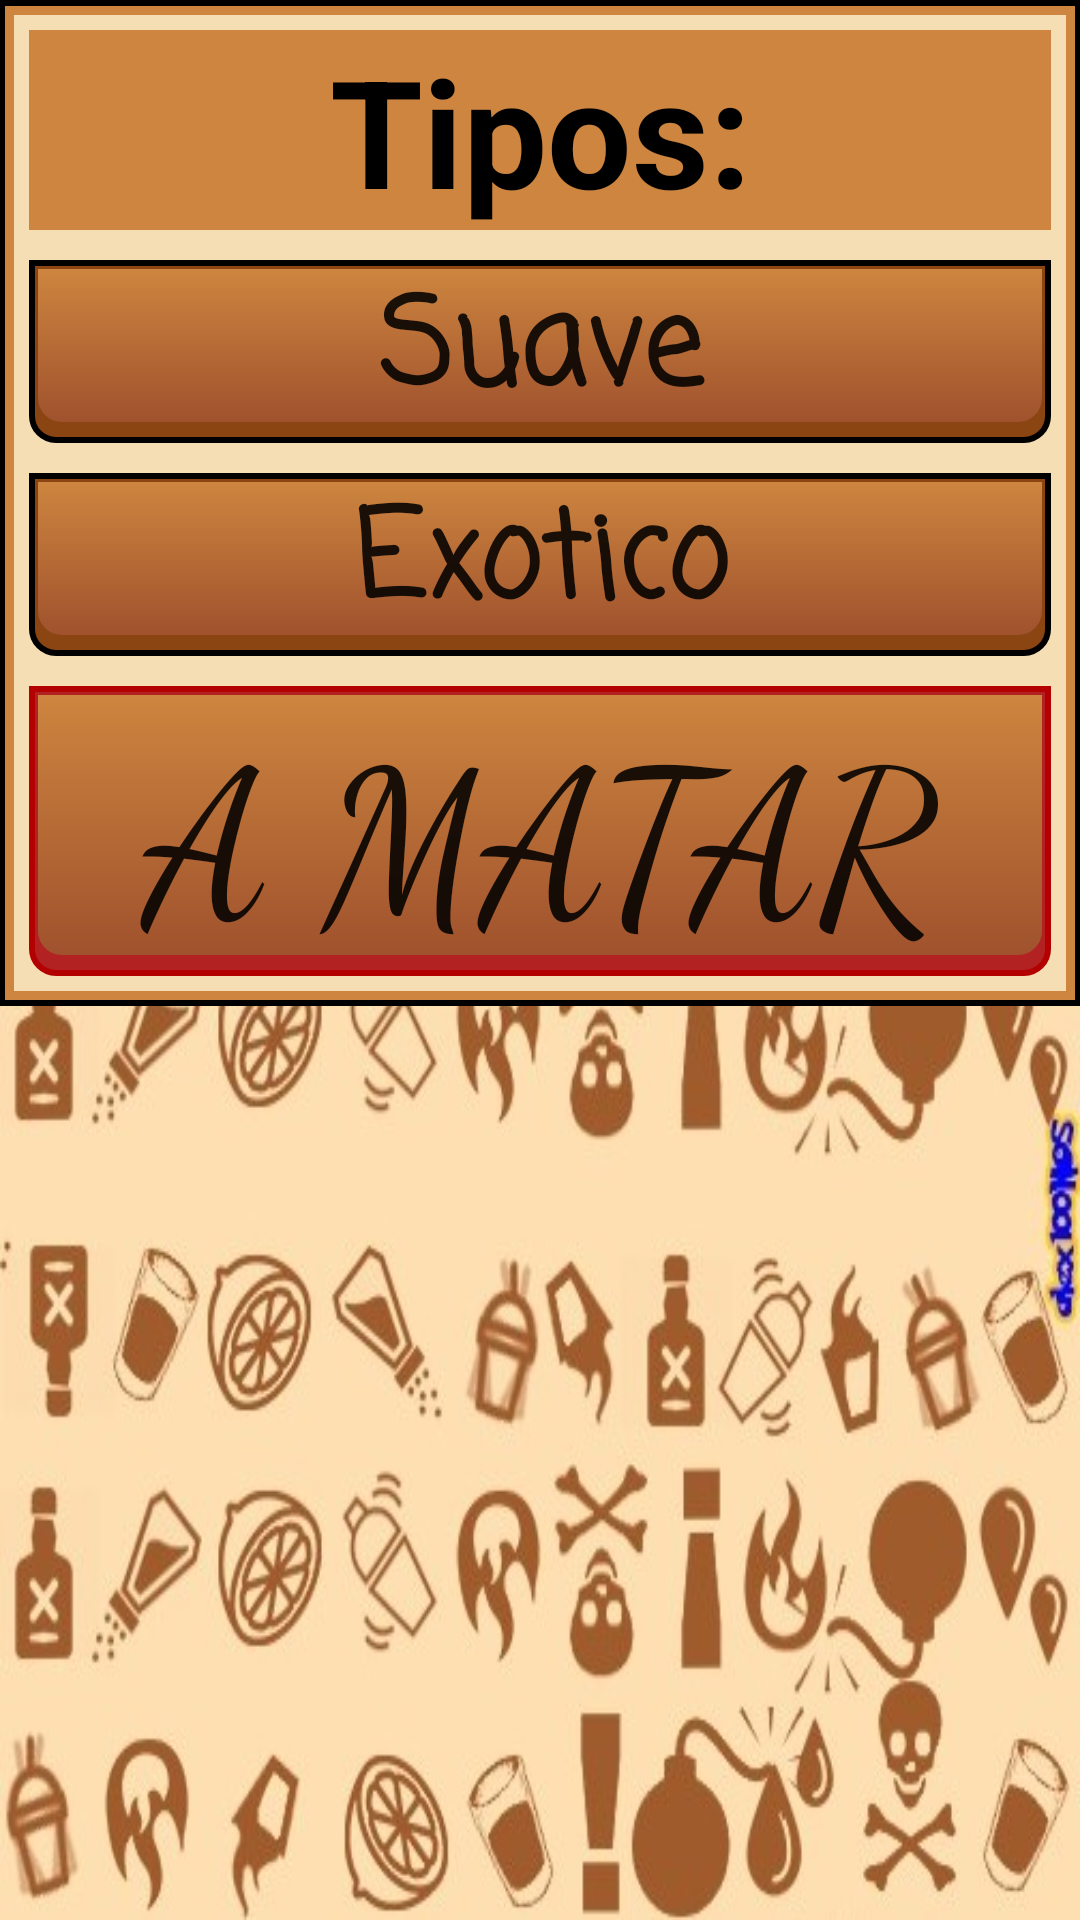

Produce the Android XML layout that renders to this screen, including the resource entries it uses.
<!-- AndroidManifest.xml: application theme AppTheme -->
<!-- res/layout/inicio_view.xml -->
<?xml version="1.0" encoding="utf-8"?>

<RelativeLayout xmlns:android="http://schemas.android.com/apk/res/android"
    xmlns:tools="http://schemas.android.com/tools"
    android:id="@+id/inicio_view"
    android:layout_width="match_parent"
    android:layout_height="match_parent"
    android:paddingBottom="@dimen/activity_vertical_margin"
    android:paddingLeft="@dimen/activity_horizontal_margin"
    android:paddingRight="@dimen/activity_horizontal_margin"
    android:paddingTop="@dimen/activity_vertical_margin"
    android:background="@drawable/fondo"
    tools:context="com.example.trjano.chupitos.Act_Frags.Inicio_fragment">
    <LinearLayout
        android:layout_width="match_parent"
        android:layout_height="wrap_content"
        android:orientation="vertical"
        android:padding="10dp"
        android:background="@drawable/box_content_style"
        >


        <TextView
            android:layout_width="match_parent"
            android:layout_height="wrap_content"
            android:textAlignment="center"
            android:id="@+id/tvTipos"
            android:textStyle="bold"
            android:textColor="@color/black"
            android:textSize="50dp"
            android:text="Tipos:"
            android:background="@color/colorPrimary"
            android:layout_marginBottom="10dp"/>



        <Button
            android:layout_width="match_parent"
            android:layout_height="wrap_content"
            android:id="@+id/btSuave"
            android:text="Suave"
            android:textSize="40dp"
            android:fontFamily="casual"
            android:background="@drawable/button_style"
            android:textStyle="bold"
            android:textAlignment="center"
            android:layout_marginBottom="10dp"/>



        <Button
            android:id="@+id/btExotico"
            android:layout_width="match_parent"
            android:layout_height="wrap_content"
            android:text="Exotico"
            android:textSize="40dp"
            android:fontFamily="casual"
            android:background="@drawable/button_style"
            android:textStyle="bold"
            android:textAlignment="center"
            android:layout_marginBottom="10dp"/>

        <Button
            android:id="@+id/btA_Matar"

            android:layout_width="match_parent"
            android:layout_height="wrap_content"
            android:text="A MATAR"
            android:textSize="70dp"
            android:fontFamily="cursive"
            android:background= "@drawable/button_red_light"
            android:textAlignment="center"/>




    </LinearLayout>
</RelativeLayout>
<!-- resources referenced by this layout -->
<resources>
  <color name="black">#000000</color>
  <color name="colorPrimary">#CD853F</color>
  <!-- drawable box_content_style (drawable) -->
  <?xml version="1.0" encoding="utf-8"?>
  
  
  <layer-list xmlns:android="http://schemas.android.com/apk/res/android">
  
      <item >
          <shape xmlns:app="http://schemas.android.com/apk/res-auto"
              android:shape="rectangle">
              <solid android:color="@color/colorPrimary"></solid>
              <stroke android:width="2dp"
                  android:color="@color/black"></stroke>
          </shape>
      </item>
  
      <item android:bottom="5dp" android:top="5dp"
          android:left="5dp" android:right="5dp">
          <shape >
              <solid android:color="@color/rustic">
              </solid>
  
          </shape>
      </item>
  
  
  </layer-list>
  <!-- drawable button_style (drawable) -->
  <?xml version="1.0" encoding="utf-8"?>
  
  
      <selector xmlns:android="http://schemas.android.com/apk/res/android">
          <item android:drawable="@drawable/button_dark"
              android:state_pressed="true" />
          <item android:drawable="@drawable/button_dark"
              android:state_focused="true"/>
          <item android:drawable="@drawable/button_light"/>
      </selector>
  <style name="AppTheme" parent="Theme.AppCompat.Light.DarkActionBar">
          
          <item name="colorPrimary">@color/colorPrimary</item>
          <item name="colorPrimaryDark">@color/colorPrimaryDark</item>
          <item name="colorAccent">@color/colorAccent</item>
          <item name="buttonStyle">@color/colorPrimary</item>
      </style>
  <color name="rustic">#F5DEB3</color>
  <color name="colorPrimaryDark">#A0522D</color>
  <color name="fireBrick">#B22222</color>
  <!-- drawable button_dark (drawable) -->
  <?xml version="1.0" encoding="utf-8"?>
  
  <layer-list xmlns:android="http://schemas.android.com/apk/res/android">
  
  
      <item  >
          <shape xmlns:app="http://schemas.android.com/apk/res-auto"
              android:shape="rectangle">
              <corners android:bottomLeftRadius="8dp" android:bottomRightRadius="8dp"></corners>
              <stroke android:width="10dp"
                  android:color="@color/black"></stroke>
  
  
          </shape>
      </item>
  
  
      <item android:bottom="4dp" android:top="3dp"
          android:left="3dp" android:right="3dp">
          <shape xmlns:android="http://schemas.android.com/apk/res/android"
              android:shape="rectangle">
              <corners android:bottomLeftRadius="8dp"
                  android:bottomRightRadius="8dp"></corners>
              <gradient
                  android:angle="270"
                  android:endColor="@color/colorPrimaryDark"
                  android:startColor="@color/colorPrimaryDarkest" />
  
          </shape>
      </item>
  </layer-list>
  <color name="colorAccent">#FF4081</color>
  <color name="colorPrimaryDarkest">#8B4513</color>
</resources>
